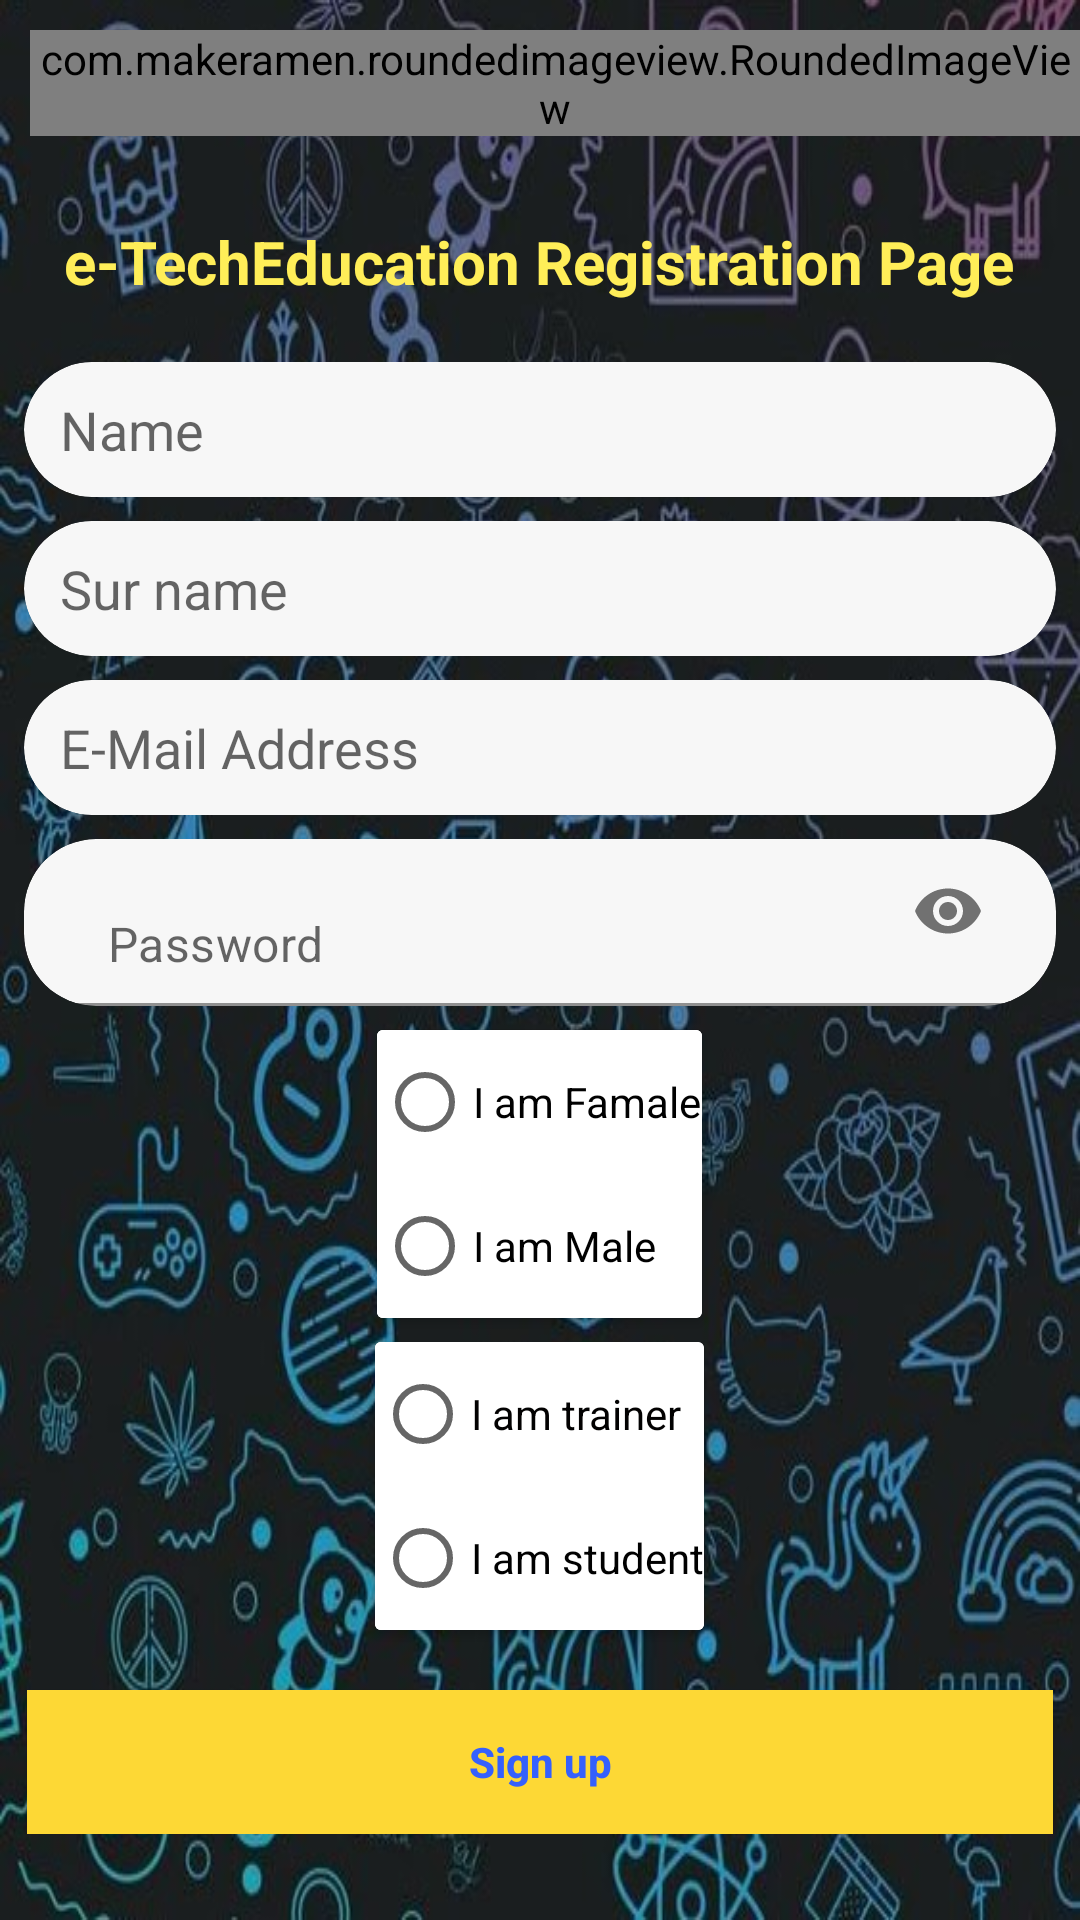

Here is an Android app screen rendered from its layout file. Give the layout XML and the strings, colors and styles it references.
<!-- AndroidManifest.xml: fallback theme Theme.MaterialComponents.DayNight.NoActionBar -->
<!-- res/layout/regis_page.xml -->
<?xml version="1.0" encoding="utf-8"?>
<RelativeLayout xmlns:android="http://schemas.android.com/apk/res/android"
    xmlns:app="http://schemas.android.com/apk/res-auto"
    xmlns:tools="http://schemas.android.com/tools"
    android:layout_width="match_parent"
    android:layout_height="match_parent"
    android:background="@drawable/ee"
    tools:context="controllers.user.Register">
    <com.makeramen.roundedimageview.RoundedImageView
        android:id="@+id/regisBack"
        android:layout_width="wrap_content"
        android:layout_height="wrap_content"
        android:src="@drawable/ic_back"
        android:layout_marginTop="10dp"
        android:layout_marginStart="10dp"
        />

    <ScrollView
        android:layout_below="@id/regisBack"
        android:layout_width="match_parent"
        android:layout_height="match_parent"
        android:orientation="vertical"
        android:fillViewport="true"
        android:fitsSystemWindows="true"
        tools:context="in.insideandroid.template.LoginActivity">

        <RelativeLayout
            android:layout_width="match_parent"
            android:layout_height="match_parent"
            android:orientation="vertical"
            android:scrollbarThumbHorizontal="@null"
            android:scrollbarThumbVertical="@null">

            <LinearLayout
                android:layout_width="match_parent"
                android:layout_height="wrap_content"
                android:layout_centerVertical="true"
                android:orientation="vertical"
                tools:ignore="UselessParent">

                <TextView
                    android:layout_width="wrap_content"
                    android:layout_height="wrap_content"
                    android:layout_gravity="center"
                    android:layout_marginBottom="16dp"
                    android:text="@string/e_techeducation_registration_page"
                    android:textColor="@color/md_yellow_400"
                    android:textSize="20sp"
                    android:textStyle="bold" />

                <androidx.cardview.widget.CardView
                    android:layout_width="wrap_content"
                    android:layout_height="wrap_content"
                    android:layout_gravity="center"
                    android:layout_margin="4dp"
                    app:cardBackgroundColor="@color/colorTextInputBackground"
                    app:cardCornerRadius="24dp"
                    app:cardElevation="0dp">

                    <EditText
                        android:id="@+id/txtRegisterName"
                        android:layout_width="wrap_content"
                        android:layout_height="wrap_content"
                        android:layout_gravity="center"
                        android:layout_marginLeft="12dp"
                        android:layout_marginRight="12dp"
                        android:background="@android:color/transparent"
                        android:drawableStart="@drawable/ic_baseline_account_box_24"
                        android:drawablePadding="12dp"
                        android:drawableTint="@color/black"
                        android:hint="@string/name"
                        android:imeOptions="actionNext"
                        android:inputType="textEmailAddress"
                        android:minWidth="320dp"
                        android:minHeight="45dp"
                        android:singleLine="true" />
                </androidx.cardview.widget.CardView>

                <androidx.cardview.widget.CardView
                    android:layout_width="wrap_content"
                    android:layout_height="wrap_content"
                    android:layout_gravity="center"
                    android:layout_margin="4dp"
                    app:cardBackgroundColor="@color/colorTextInputBackground"
                    app:cardCornerRadius="24dp"
                    app:cardElevation="0dp">

                    <EditText
                        android:id="@+id/txtRegisterSurName"
                        android:layout_width="wrap_content"
                        android:layout_height="wrap_content"
                        android:layout_gravity="center"
                        android:layout_marginLeft="12dp"
                        android:layout_marginRight="12dp"
                        android:background="@android:color/transparent"
                        android:drawableStart="@drawable/ic_baseline_account_box_24"
                        android:drawablePadding="12dp"
                        android:hint="@string/sur_name"
                        android:imeOptions="actionNext"
                        android:minWidth="320dp"
                        android:minHeight="45dp"
                        android:singleLine="true" />
                </androidx.cardview.widget.CardView>

                <androidx.cardview.widget.CardView
                    android:layout_width="wrap_content"
                    android:layout_height="wrap_content"
                    android:layout_gravity="center"
                    android:layout_margin="4dp"
                    app:cardBackgroundColor="@color/colorTextInputBackground"
                    app:cardCornerRadius="24dp"
                    app:cardElevation="0dp">

                    <EditText
                        android:id="@+id/txtRegisterMail"
                        android:layout_width="wrap_content"
                        android:layout_height="wrap_content"
                        android:layout_gravity="center"
                        android:layout_marginLeft="12dp"
                        android:layout_marginRight="12dp"
                        android:background="@android:color/transparent"
                        android:drawableStart="@drawable/ic_baseline_mail_24"
                        android:drawablePadding="12dp"
                        android:drawableTint="@color/black"
                        android:hint="@string/e_mail_address"
                        android:imeOptions="actionNext"
                        android:inputType="textEmailAddress"
                        android:minWidth="320dp"
                        android:minHeight="45dp"
                        android:singleLine="true" />
                </androidx.cardview.widget.CardView>

                <androidx.cardview.widget.CardView
                    android:layout_width="wrap_content"
                    android:layout_height="wrap_content"
                    android:layout_gravity="center"
                    android:layout_margin="4dp"
                    app:cardBackgroundColor="@color/colorTextInputBackground"
                    app:cardCornerRadius="24dp"
                    app:cardElevation="0dp">

                    <com.google.android.material.textfield.TextInputLayout
                        android:layout_width="match_parent"
                        android:layout_height="wrap_content"
                        android:gravity="center"
                        app:hintEnabled="false"
                        app:passwordToggleEnabled="true">

                        <EditText
                            android:id="@+id/txtRegisterPassword"
                            android:layout_width="wrap_content"
                            android:layout_height="wrap_content"
                            android:layout_gravity="center"
                            android:layout_marginLeft="12dp"
                            android:layout_marginRight="12dp"
                            android:background="@android:color/transparent"
                            android:drawableStart="@drawable/ic_lock_24"
                            android:drawablePadding="12dp"
                            android:hint="@string/password"
                            android:imeOptions="actionNext"
                            android:inputType="textPassword"
                            android:minWidth="320dp"
                            android:minHeight="45dp" />
                    </com.google.android.material.textfield.TextInputLayout>
                </androidx.cardview.widget.CardView>

                <androidx.cardview.widget.CardView
                    android:layout_width="wrap_content"
                    android:layout_height="wrap_content"
                    android:layout_gravity="center"
                    android:layout_margin="4dp"
                    android:background="@color/md_purple_200">

                    <com.google.android.material.textfield.TextInputLayout
                        android:layout_width="match_parent"
                        android:layout_height="wrap_content"
                        android:background="@color/white">

                        <RadioButton
                            android:id="@+id/rdRegisterGenderFamale"
                            android:layout_width="wrap_content"
                            android:layout_height="wrap_content"
                            android:background="@color/white"
                            android:text="I am Famale" />

                        <RadioButton
                            android:id="@+id/rdRegisterGenderMale"
                            android:layout_width="wrap_content"
                            android:layout_height="wrap_content"
                            android:background="@color/white"
                            android:text="I am Male" />
                    </com.google.android.material.textfield.TextInputLayout>
                </androidx.cardview.widget.CardView>

                <androidx.cardview.widget.CardView
                    android:layout_width="wrap_content"
                    android:layout_height="wrap_content"
                    android:layout_gravity="center"
                    android:layout_margin="4dp"
                    android:background="@color/white">

                    <com.google.android.material.textfield.TextInputLayout
                        android:layout_width="match_parent"
                        android:layout_height="wrap_content"
                        android:background="@color/white">

                        <RadioButton
                            android:id="@+id/rdRegisterTrainer"
                            android:layout_width="wrap_content"
                            android:layout_height="wrap_content"
                            android:background="@color/white"
                            android:text="@string/i_m_trainer"
                            android:textColor="#020101" />

                        <RadioButton
                            android:id="@+id/rdRegisterStudent"
                            android:layout_width="wrap_content"
                            android:layout_height="wrap_content"
                            android:background="@color/white"
                            android:text="@string/i_m_student" />
                    </com.google.android.material.textfield.TextInputLayout>
                </androidx.cardview.widget.CardView>

                <Button
                    android:id="@+id/btnSingUp"
                    style="@style/Button1"
                    android:layout_width="342dp"
                    android:layout_height="wrap_content"
                    android:layout_gravity="center"
                    android:layout_marginTop="16dp"
                    android:background="#FDD835"
                    android:text="@string/sign_up"
                    android:textColor="#3560FD" />
            </LinearLayout>

        </RelativeLayout>


    </ScrollView>
</RelativeLayout>
<!-- resources referenced by this layout -->
<resources>
  <color name="black">#FF000000</color>
  <color name="colorTextInputBackground">#F7F7F7</color>
  <color name="md_purple_200">#CE93D8</color>
  <color name="md_yellow_400">#FFEE58</color>
  <color name="white">#FFFFFFFF</color>
  <!-- drawable ee: jpg bitmap (drawable, 91561 bytes) -->
  <!-- drawable ic_back (drawable) -->
  <vector android:height="24dp" android:tint="@color/md_amber_600"
      android:viewportHeight="24" android:viewportWidth="24"
      android:width="24dp" xmlns:android="http://schemas.android.com/apk/res/android">
      <path android:fillColor="@android:color/white" android:pathData="M17.51,3.87L15.73,2.1 5.84,12l9.9,9.9 1.77,-1.77L9.38,12l8.13,-8.13z"/>
  </vector>
  <string name="e_mail_address">E-Mail Address</string>
  <string name="e_techeducation_registration_page">e-TechEducation Registration Page</string>
  <string name="i_m_student">I am student</string>
  <string name="i_m_trainer">I am trainer</string>
  <string name="name">Name</string>
  <string name="password">Password</string>
  <string name="sign_up">Sign up</string>
  <string name="sur_name">Sur name</string>
  <style name="Button1" parent="Widget.AppCompat.Button.Colored">
          <item name="android:background">@drawable/button1_bg</item>
          <item name="android:minWidth">200dp</item>
          <item name="android:textColor">#FFF</item>
          <item name="android:textStyle">bold</item>
          <item name="android:textAllCaps">false</item>
      </style>
  <color name="md_amber_600">#FFB300</color>
  <!-- drawable button1_bg (drawable) -->
  <?xml version="1.0" encoding="utf-8"?>
  <shape xmlns:android="http://schemas.android.com/apk/res/android"
      android:shape="rectangle">
      <solid android:color="@color/md_amber_600"/>
      <corners android:topRightRadius="30dp"
          android:topLeftRadius="30dp"
          android:bottomLeftRadius="30dp"
          android:bottomRightRadius="30dp" />
  </shape>
</resources>
